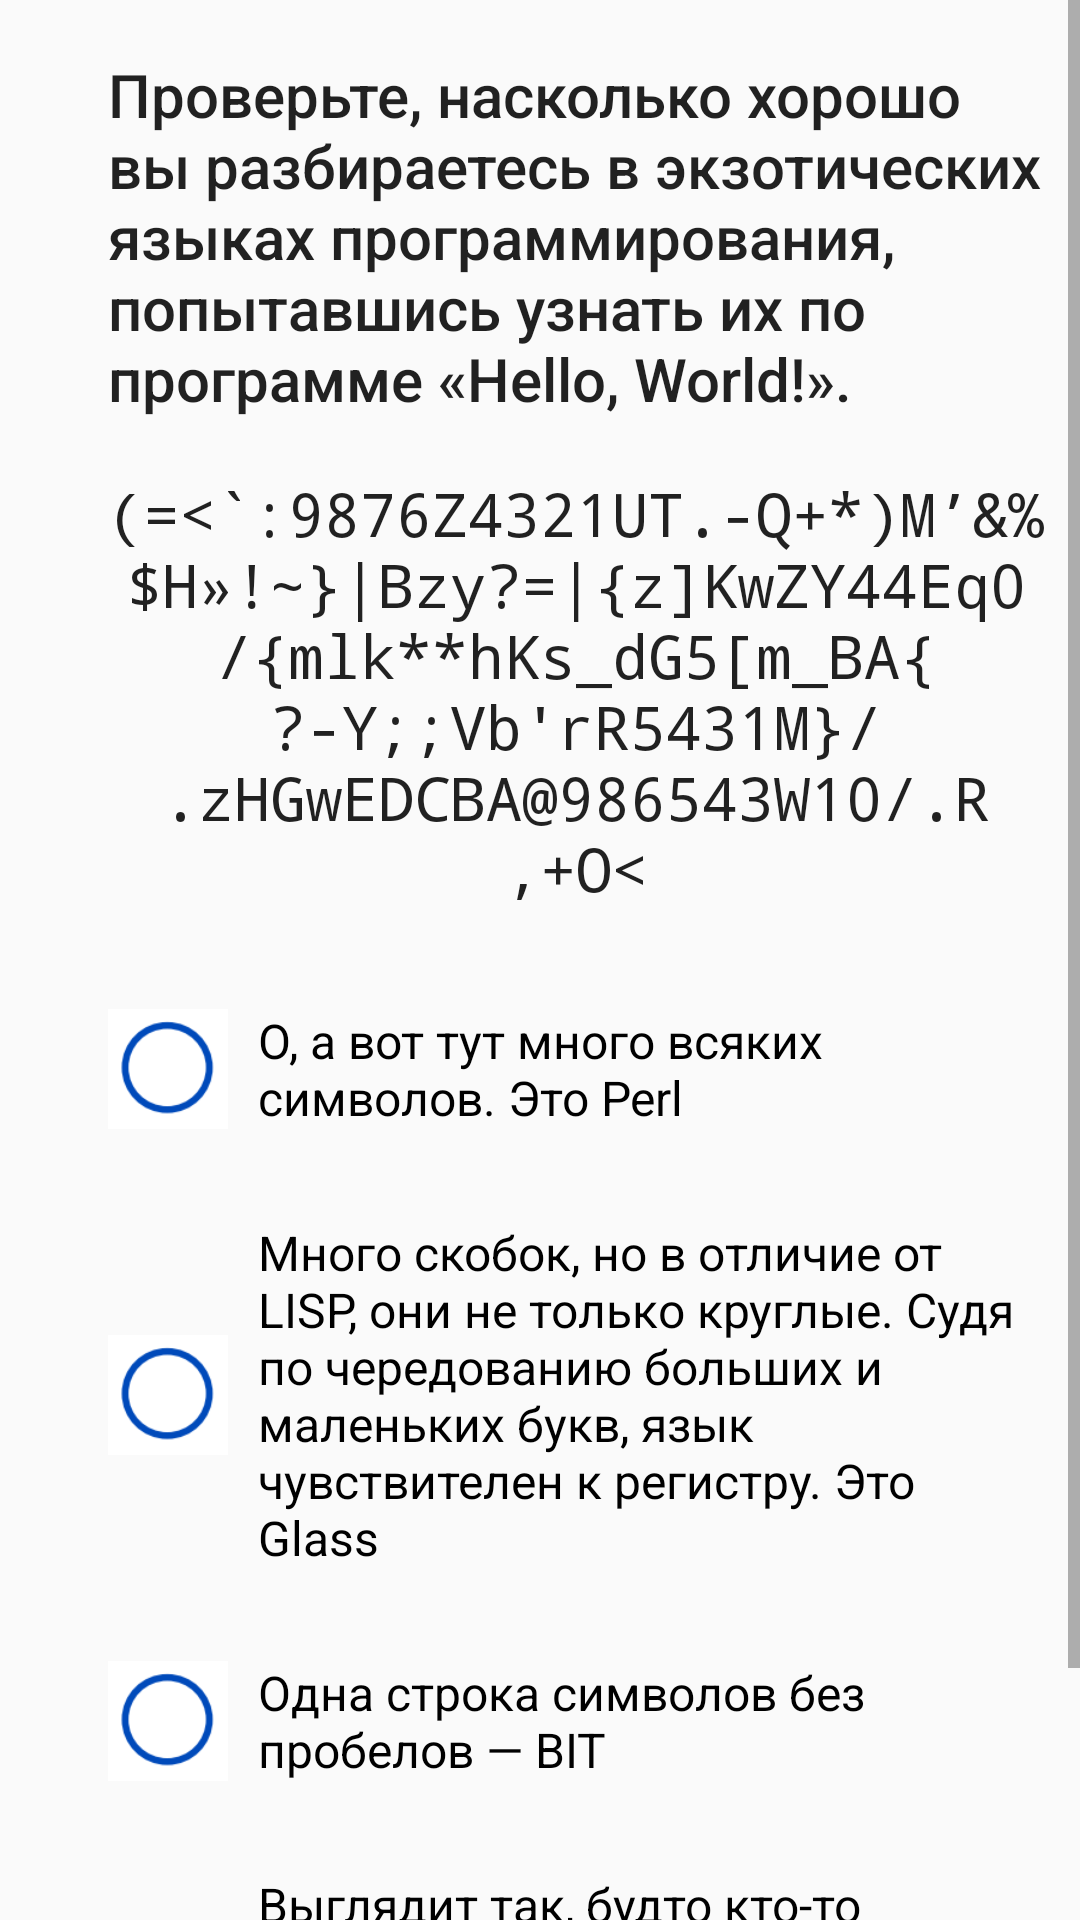

This screen was rendered from an Android layout file. Write that file and the resources it references.
<!-- AndroidManifest.xml: application theme AppTheme -->
<!-- res/layout/fragment_question6.xml -->
<?xml version="1.0" encoding="utf-8"?>
<ScrollView
    xmlns:android="http://schemas.android.com/apk/res/android"
    xmlns:app="http://schemas.android.com/apk/res-auto"
    xmlns:tools="http://schemas.android.com/tools"
    android:layout_width="match_parent"
    android:layout_height="match_parent"
    tools:context=".questions.Question1Fragment">

    <androidx.constraintlayout.widget.ConstraintLayout
        android:layout_width="match_parent"
        android:layout_height="wrap_content">

        <TextView
            android:id="@+id/question6Title"
            style="@style/TextAppearance.AppCompat.Title"
            android:layout_width="0dp"
            android:layout_height="wrap_content"
            android:layout_marginTop="18dp"
            android:text="@string/question_6_title"
            android:textSize="20sp"
            app:layout_constraintEnd_toEndOf="@id/guideline2"
            app:layout_constraintStart_toStartOf="@id/guideline1"
            app:layout_constraintTop_toTopOf="parent" />

        <TextView
            android:id="@+id/question6Content"
            style="@style/TextAppearance.AppCompat.Title"
            android:layout_width="0dp"
            android:layout_height="wrap_content"
            android:layout_marginTop="18dp"
            android:fontFamily="monospace"
            android:gravity="center"
            android:text="@string/question_6_content"
            android:textSize="20sp"
            app:layout_constraintEnd_toEndOf="@id/guideline2"
            app:layout_constraintStart_toStartOf="@id/guideline1"
            app:layout_constraintTop_toBottomOf="@id/question6Title" />

        <RadioGroup
            android:id="@+id/radioGroup"
            android:layout_width="0dp"
            android:layout_height="wrap_content"
            android:layout_marginTop="18dp"
            app:layout_constraintEnd_toEndOf="@id/guideline2"
            app:layout_constraintStart_toEndOf="@id/guideline1"
            app:layout_constraintTop_toBottomOf="@id/question6Content">

            <RadioButton
                android:id="@+id/answer1"
                style="@style/CustomRadioButtonStyle"
                android:layout_width="match_parent"
                android:layout_height="wrap_content"
                android:text="@string/question_6_answer1" />

            <RadioButton
                android:id="@+id/answer2"
                style="@style/CustomRadioButtonStyle"
                android:layout_width="match_parent"
                android:layout_height="wrap_content"
                android:text="@string/question_6_answer2" />

            <RadioButton
                android:id="@+id/answer3"
                style="@style/CustomRadioButtonStyle"
                android:layout_width="match_parent"
                android:layout_height="wrap_content"
                android:text="@string/question_6_answer3" />

            <RadioButton
                android:id="@+id/answer4"
                style="@style/CustomRadioButtonStyle"
                android:layout_width="match_parent"
                android:layout_height="wrap_content"
                android:text="@string/question_6_answer4" />
        </RadioGroup>

        <androidx.constraintlayout.widget.Guideline
            android:id="@+id/guideline1"
            android:layout_width="wrap_content"
            android:layout_height="wrap_content"
            android:orientation="vertical"
            app:layout_constraintGuide_begin="36dp" />

        <androidx.constraintlayout.widget.Guideline
            android:id="@+id/guideline2"
            android:layout_width="wrap_content"
            android:layout_height="wrap_content"
            android:orientation="vertical"
            app:layout_constraintGuide_end="12dp" />

    </androidx.constraintlayout.widget.ConstraintLayout>
</ScrollView>
<!-- resources referenced by this layout -->
<resources>
  <string name="question_6_answer1" translatable="false">О, а вот тут много всяких символов. Это Perl</string>
  <string name="question_6_answer2" translatable="false">Много скобок, но в отличие от LISP, они не только круглые. Судя по чередованию больших и маленьких букв, язык чувствителен к регистру. Это Glass</string>
  <string name="question_6_answer3" translatable="false">Одна строка символов без пробелов — BIT</string>
  <string name="question_6_answer4" translatable="false">Выглядит так, будто кто-то старается нас запутать. Если это и в самом деле язык программирования, то какой-нибудь Malbolge</string>
  <string name="question_6_content" translatable="false">(=&lt;`:9876Z4321UT.-Q+*)M’&amp;%$H»!~}|Bzy?=|{z]KwZY44Eq0/{mlk**hKs_dG5[m_BA{?-Y;;Vb\'rR5431M}/.zHGwEDCBA@986543W10/.R,+O&lt;</string>
  <string name="question_6_title" translatable="false">Проверьте, насколько хорошо вы разбираетесь в экзотических языках программирования, попытавшись узнать их по программе «Hello, World!».</string>
  <style name="CustomRadioButtonStyle" parent="Widget.AppCompat.CompoundButton.RadioButton">
          <item name="android:button">@drawable/custom_checkbox</item>
          <item name="android:paddingTop">15dp</item>
          <item name="android:paddingBottom">15dp</item>
          <item name="android:paddingStart">10dp</item>
          <item name="android:textSize">16sp</item>
      </style>
  <style name="AppTheme" parent="Theme.AppCompat.Light.NoActionBar">
          <item name="colorPrimary">@color/colorPrimary</item>
          <item name="colorPrimaryDark">@color/colorPrimaryDark</item>
          <item name="colorAccent">@color/colorAccent</item>
      </style>
  <!-- drawable custom_checkbox (drawable) -->
  <?xml version="1.0" encoding="utf-8"?>
  <selector xmlns:android="http://schemas.android.com/apk/res/android">
      <item android:state_checked="false"
          android:drawable="@drawable/checkbox_off_custom_size" />
      <item android:state_checked="true"
          android:drawable="@drawable/checkbox_on_custom_size" />
  </selector>
  <color name="colorPrimary">#1e51a4</color>
  <color name="colorPrimaryDark">#123186</color>
  <color name="colorAccent">#EC0B43</color>
  <!-- drawable checkbox_off_custom_size (drawable) -->
  <?xml version="1.0" encoding="utf-8"?>
  <layer-list xmlns:android="http://schemas.android.com/apk/res/android">
      <item>
          <shape>
              <size
                  android:width="40dp"
                  android:height="40dp" />
              <solid android:color="@android:color/black" />
          </shape>
      </item>
      <item
          android:width="40dp"
          android:height="40dp"
          android:drawable="@drawable/checkbox_off" />
  </layer-list>
  <!-- drawable checkbox_on_custom_size (drawable) -->
  <?xml version="1.0" encoding="utf-8"?>
  <layer-list xmlns:android="http://schemas.android.com/apk/res/android">
      <item>
          <shape>
              <size
                  android:width="40dp"
                  android:height="40dp" />
              <solid android:color="@android:color/black" />
          </shape>
      </item>
      <item
          android:width="40dp"
          android:height="40dp"
          android:drawable="@drawable/checkbox_on" />
  </layer-list>
  <!-- drawable checkbox_off: png bitmap (drawable, 2817 bytes) -->
  <!-- drawable checkbox_on: png bitmap (drawable, 2722 bytes) -->
</resources>
